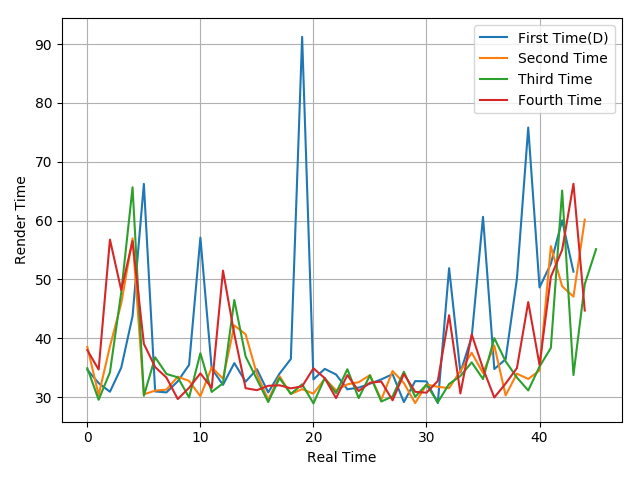

Source data for this figure (header and first rows):
34.63, 32.37, 30.9, 35, 43.75, 66.24, 30.95, 30.79, 32.68, 35.47, 57.11, 34.84, 32.07, 35.77, 32.61, 34.73, 30.78, 33.98, 36.47, 91.25, 32.99, 34.79, 33.83, 31.32
38.5, 30.33, 38.61, 45.91, 56.99, 30.46, 31.09, 31.26, 33.46, 32.74, 30.14, 35.03, 33.13, 42.18, 40.66, 33.91, 29.53, 33.56, 30.51, 31.35, 30.57, 33.11, 31.15, 32.16
34.9, 29.54, 34.21, 47.82, 65.67, 30.21, 36.76, 33.92, 33.35, 29.93, 37.45, 30.87, 32.33, 46.5, 36.9, 33.01, 29.15, 33.21, 30.53, 32.17, 28.92, 33.21, 30.68, 34.73
37.97, 34.67, 56.77, 48.18, 56.51, 39.05, 35.1, 33.3, 29.66, 31.57, 34.03, 31.55, 51.5, 40.7, 31.5, 31.17, 31.91, 32, 31.48, 31.81, 34.88, 33.21, 29.82, 33.73
